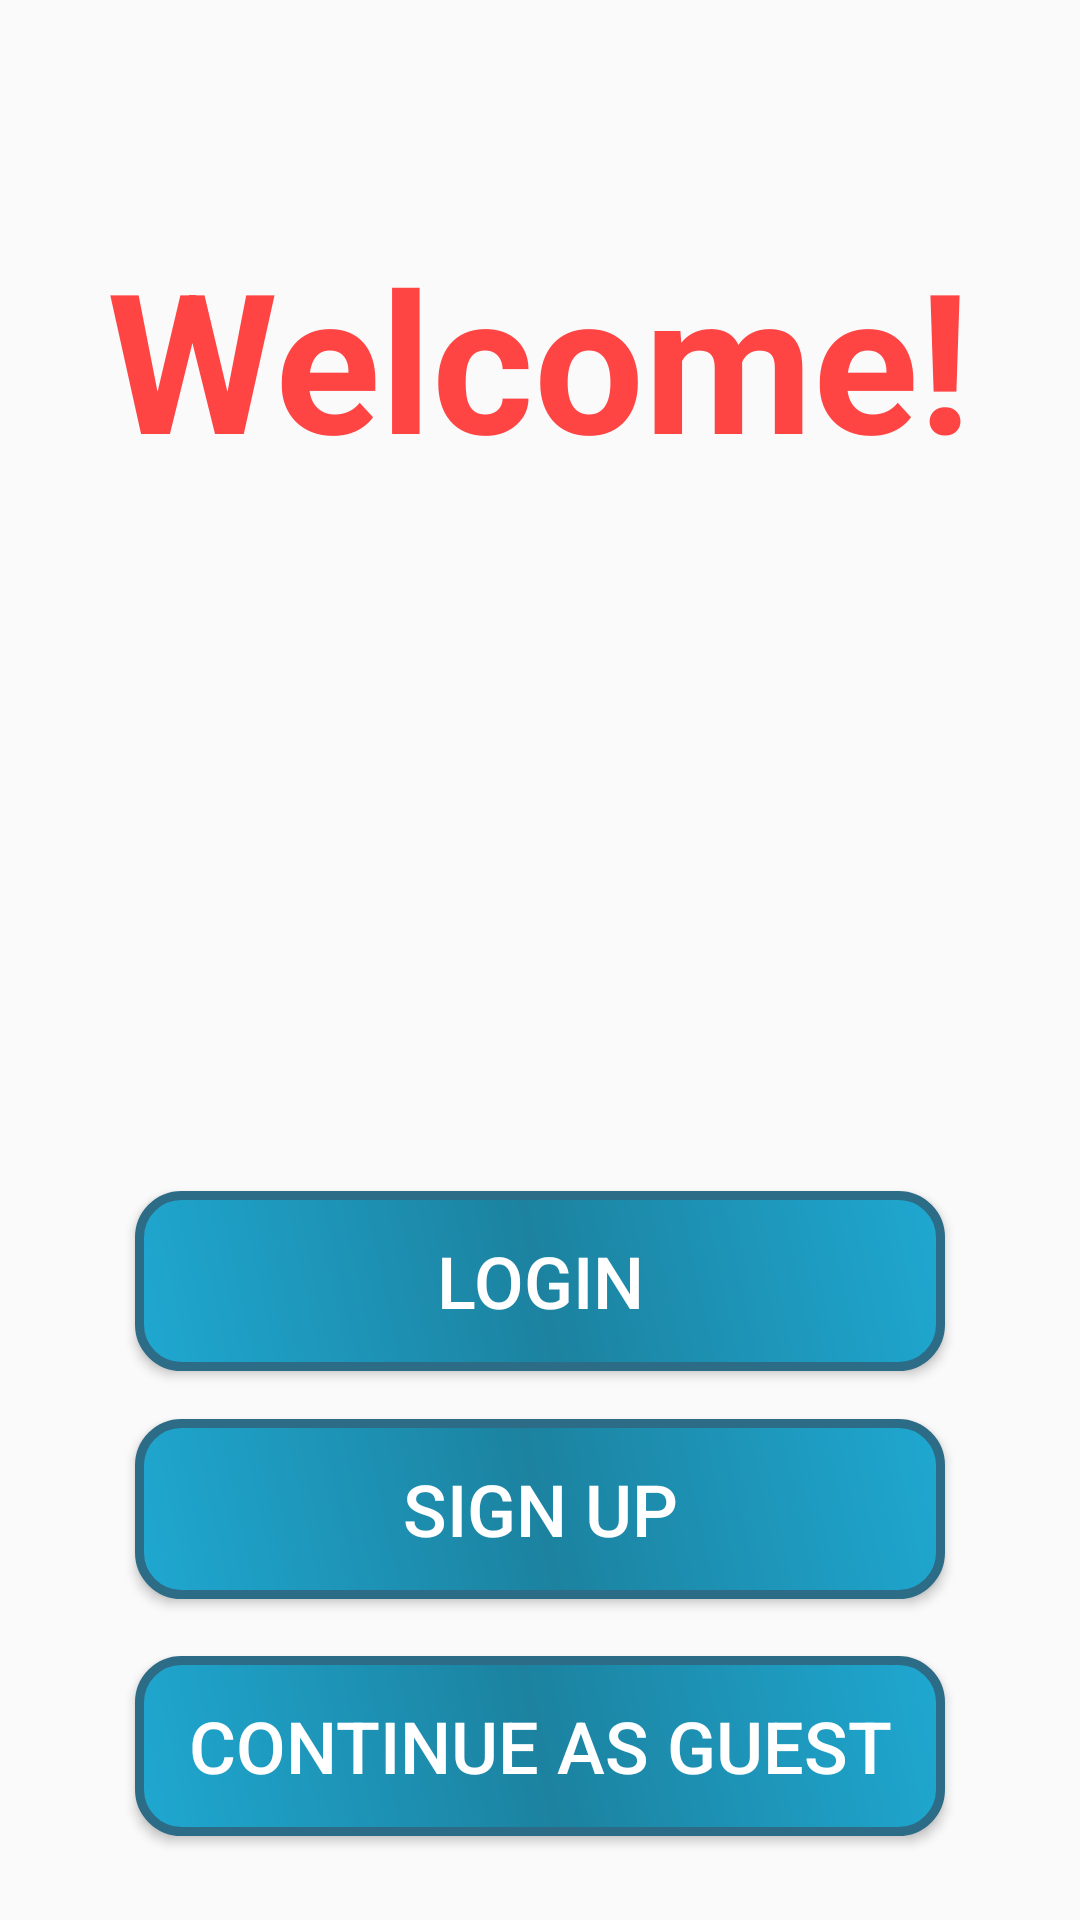

Here is an Android app screen rendered from its layout file. Give the layout XML and the strings, colors and styles it references.
<!-- AndroidManifest.xml: application theme AppTheme -->
<!-- res/layout/welcome_fragment.xml -->
<?xml version="1.0" encoding="utf-8"?>
<RelativeLayout xmlns:android="http://schemas.android.com/apk/res/android"
    android:layout_width="match_parent" android:layout_height="match_parent">

    <TextView
        android:id="@+id/welcomeText"
        android:layout_width="wrap_content"
        android:layout_height="wrap_content"
        android:layout_alignParentTop="true"
        android:layout_centerHorizontal="true"
        android:layout_marginTop="76dp"
        android:text="@string/welcome"
        android:textColor="@android:color/holo_red_light"
        android:textSize="65sp"
        android:textStyle="bold" />

    <Button
        android:id="@+id/button_login"
        android:layout_width="wrap_content"
        android:layout_height="wrap_content"
        android:background="@drawable/mybutton"
        android:text="@string/login"
        android:textColor="@android:color/white"
        android:textSize="24sp"
        android:layout_above="@+id/button_signUp"
        android:layout_alignStart="@+id/button_signUp"
        android:layout_marginBottom="16dp" />

    <Button
        android:id="@+id/button_signUp"
        android:layout_width="wrap_content"
        android:layout_height="wrap_content"
        android:background="@drawable/mybutton"

        android:text="@string/sign_up"
        android:textColor="@android:color/white"
        android:textSize="24sp"
        android:layout_above="@+id/button_guest"
        android:layout_centerHorizontal="true"
        android:layout_marginBottom="19dp" />

    <Button
        android:id="@+id/button_guest"
        android:layout_width="wrap_content"
        android:layout_height="wrap_content"
        android:background="@drawable/mybutton"
        android:text="@string/continue_as_guest"
        android:textColor="@android:color/white"
        android:textSize="24sp"
        android:layout_alignParentBottom="true"
        android:layout_alignStart="@+id/button_signUp"
        android:layout_marginBottom="28dp" />
</RelativeLayout>
<!-- resources referenced by this layout -->
<resources>
  <!-- drawable mybutton (drawable) -->
  <?xml version="1.0" encoding="utf-8"?>
  <shape xmlns:android="http://schemas.android.com/apk/res/android">
          <corners
              android:radius="14dp" />
          <gradient
              android:angle="45"
              android:centerX="50%"
              android:centerColor="#1c82a0"
              android:startColor="#1FA8D1"
              android:endColor="#1FA8D1"
              android:type="linear" />
          <padding
              android:left="0dp"
              android:top="0dp"
              android:right="0dp"
              android:bottom="0dp" />
          <size
              android:width="270dp"
              android:height="60dp" />
          <stroke
              android:width="3dp"
              android:color="#2D6C87" />
  </shape>
  <string name="continue_as_guest"> Continue As Guest </string>
  <string name="login">Login</string>
  <string name="sign_up">Sign Up</string>
  <string name="welcome">Welcome!</string>
  <style name="AppTheme" parent="Theme.AppCompat.Light.DarkActionBar">
          
          <item name="colorPrimary">@color/primary</item>
          <item name="colorPrimaryDark">@color/PrimaryDark</item>
          <item name="colorAccent">@color/Accent</item>
      </style>
  <color name="primary">#1E2538</color>
  <color name="PrimaryDark">#0E121B</color>
  <color name="Accent">#F5FA55</color>
</resources>
